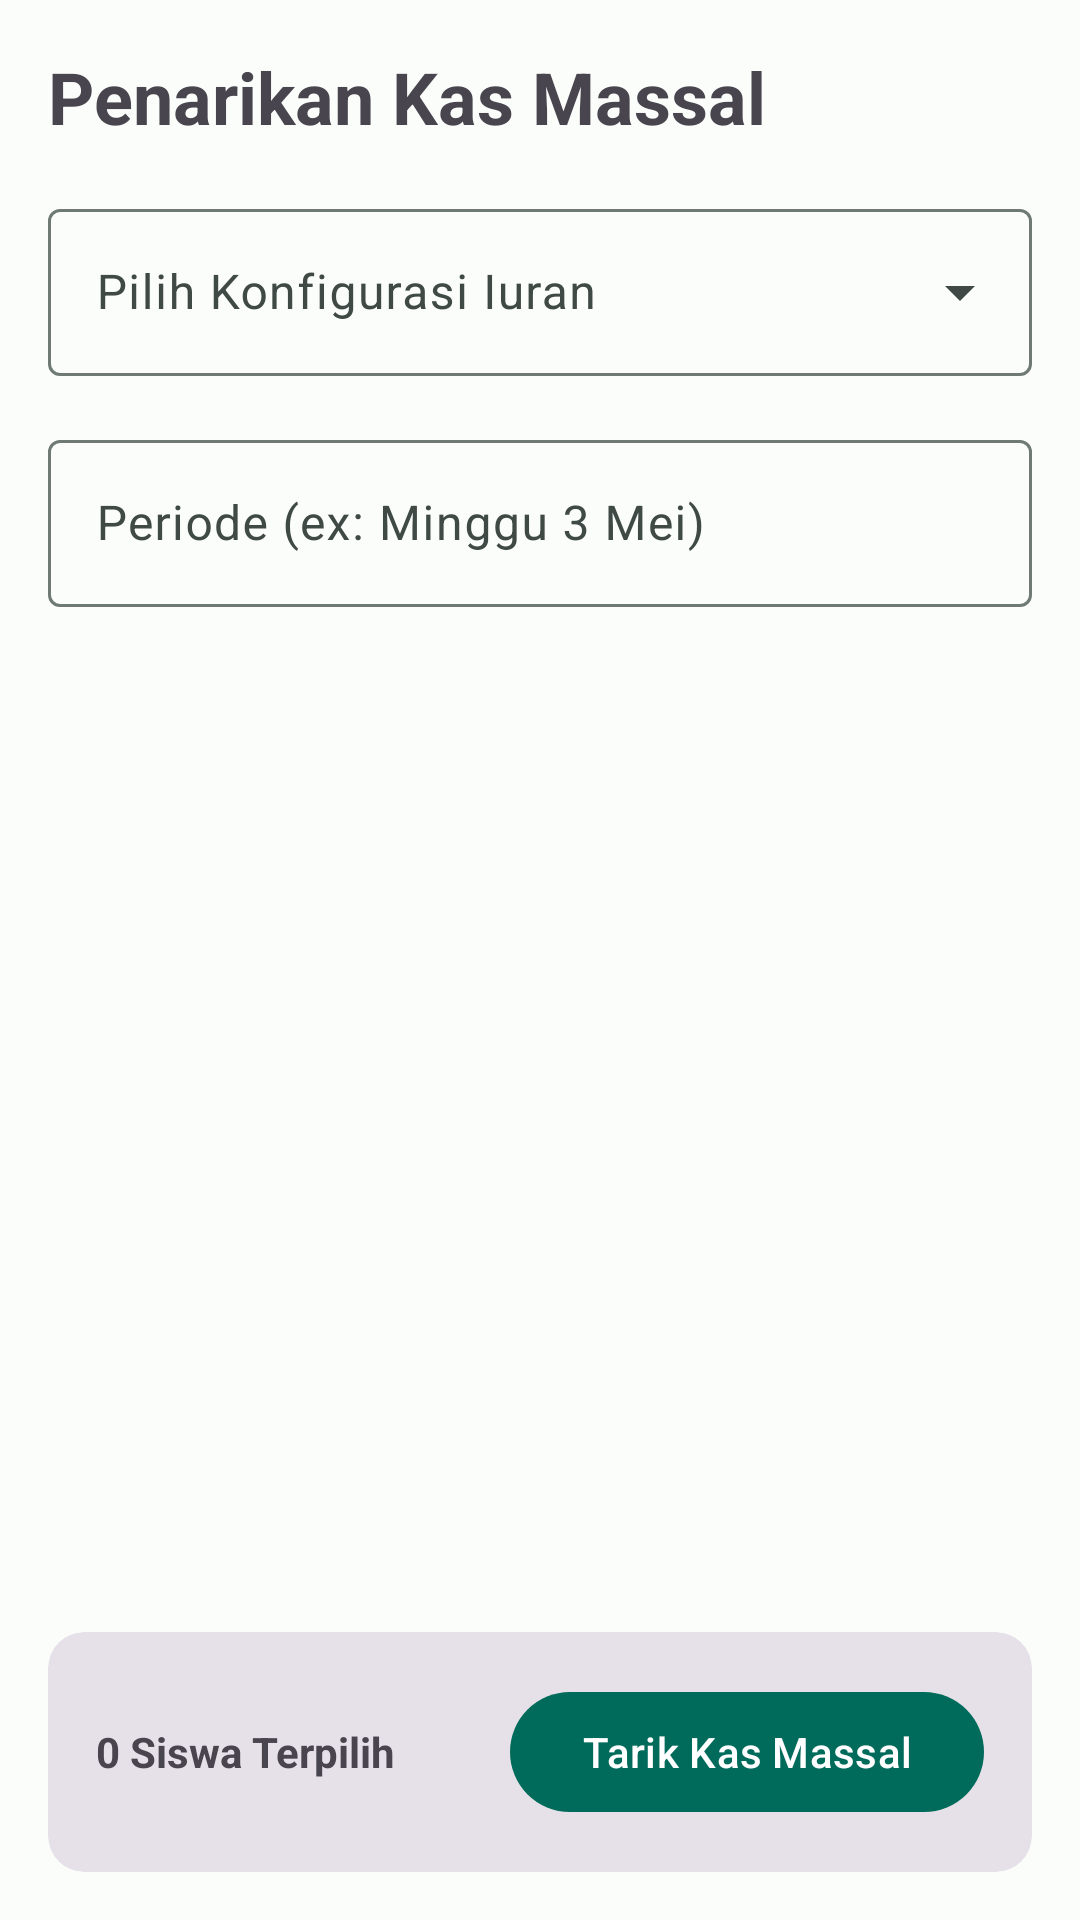

Here is an Android app screen rendered from its layout file. Give the layout XML and the strings, colors and styles it references.
<!-- AndroidManifest.xml: application theme Theme.RajinKas -->
<!-- res/layout/fragment_bulk_payment.xml -->
<?xml version="1.0" encoding="utf-8"?>
<androidx.coordinatorlayout.widget.CoordinatorLayout xmlns:android="http://schemas.android.com/apk/res/android"
    xmlns:app="http://schemas.android.com/apk/res-auto"
    xmlns:tools="http://schemas.android.com/tools"
    android:layout_width="match_parent"
    android:layout_height="match_parent">

    <LinearLayout
        android:layout_width="match_parent"
        android:layout_height="match_parent"
        android:orientation="vertical"
        android:padding="16dp">

        <TextView
            android:layout_width="wrap_content"
            android:layout_height="wrap_content"
            android:text="@string/title_bulk_payment"
            android:textSize="24sp"
            android:textStyle="bold"
            android:layout_marginBottom="16dp"/>

        <com.google.android.material.textfield.TextInputLayout
            android:layout_width="match_parent"
            android:layout_height="wrap_content"
            android:hint="Pilih Konfigurasi Iuran"
            style="@style/Widget.Material3.TextInputLayout.OutlinedBox.ExposedDropdownMenu"
            android:layout_marginBottom="16dp">
            <AutoCompleteTextView
                android:id="@+id/spinnerBulkConfig"
                android:layout_width="match_parent"
                android:layout_height="wrap_content"
                android:inputType="none"/>
        </com.google.android.material.textfield.TextInputLayout>

        <com.google.android.material.textfield.TextInputLayout
            android:layout_width="match_parent"
            android:layout_height="wrap_content"
            android:hint="@string/period_hint"
            style="@style/Widget.Material3.TextInputLayout.OutlinedBox"
            android:layout_marginBottom="16dp">
            <com.google.android.material.textfield.TextInputEditText
                android:id="@+id/etPeriodLabel"
                android:layout_width="match_parent"
                android:layout_height="wrap_content"/>
        </com.google.android.material.textfield.TextInputLayout>

        <androidx.recyclerview.widget.RecyclerView
            android:id="@+id/rvBulkStudents"
            android:layout_width="match_parent"
            android:layout_height="0dp"
            android:layout_weight="1"
            app:layoutManager="androidx.recyclerview.widget.LinearLayoutManager"
            tools:listitem="@layout/item_bulk_student"/>

        <com.google.android.material.card.MaterialCardView
            android:layout_width="match_parent"
            android:layout_height="wrap_content"
            android:layout_marginTop="16dp"
            style="@style/Widget.Material3.CardView.Filled">
            <LinearLayout
                android:layout_width="match_parent"
                android:layout_height="wrap_content"
                android:orientation="horizontal"
                android:padding="16dp"
                android:gravity="center_vertical">
                <TextView
                    android:id="@+id/tvTotalSelected"
                    android:layout_width="0dp"
                    android:layout_height="wrap_content"
                    android:layout_weight="1"
                    android:text="0 Siswa Terpilih"
                    android:textStyle="bold"/>
                <com.google.android.material.button.MaterialButton
                    android:id="@+id/btnConfirmBulk"
                    android:layout_width="wrap_content"
                    android:layout_height="wrap_content"
                    android:text="@string/bulk_action"/>
            </LinearLayout>
        </com.google.android.material.card.MaterialCardView>
    </LinearLayout>

</androidx.coordinatorlayout.widget.CoordinatorLayout>
<!-- res/layout/item_bulk_student.xml (included above) -->
<?xml version="1.0" encoding="utf-8"?>
<com.google.android.material.card.MaterialCardView xmlns:android="http://schemas.android.com/apk/res/android"
    android:layout_width="match_parent"
    android:layout_height="wrap_content"
    android:layout_marginBottom="4dp"
    style="@style/Widget.Material3.CardView.Outlined">

    <LinearLayout
        android:layout_width="match_parent"
        android:layout_height="wrap_content"
        android:orientation="horizontal"
        android:padding="12dp"
        android:gravity="center_vertical">

        <CheckBox
            android:id="@+id/cbSelected"
            android:layout_width="wrap_content"
            android:layout_height="wrap_content"/>

        <TextView
            android:id="@+id/tvStudentName"
            android:layout_width="match_parent"
            android:layout_height="wrap_content"
            android:text="Nama Siswa"
            android:textSize="16sp"
            android:layout_marginStart="8dp"/>

    </LinearLayout>
</com.google.android.material.card.MaterialCardView>
<!-- resources referenced by this layout -->
<resources>
  <string name="bulk_action">Tarik Kas Massal</string>
  <string name="period_hint">Periode (ex: Minggu 3 Mei)</string>
  <string name="title_bulk_payment">Penarikan Kas Massal</string>
  <style name="Theme.RajinKas" parent="Base.Theme.RajinKas" />
  <style name="Base.Theme.RajinKas" parent="Theme.Material3.DayNight.NoActionBar">
          
          <item name="colorPrimary">@color/primary</item>
          <item name="colorOnPrimary">@color/onPrimary</item>
          <item name="colorPrimaryContainer">@color/primaryContainer</item>
          <item name="colorOnPrimaryContainer">@color/onPrimaryContainer</item>
  
          <item name="colorSecondary">@color/secondary</item>
          <item name="colorOnSecondary">@color/onSecondary</item>
          <item name="colorSecondaryContainer">@color/secondaryContainer</item>
          <item name="colorOnSecondaryContainer">@color/onSecondaryContainer</item>
  
          <item name="colorTertiary">@color/tertiary</item>
          <item name="colorOnTertiary">@color/onTertiary</item>
          <item name="colorTertiaryContainer">@color/tertiaryContainer</item>
          <item name="colorOnTertiaryContainer">@color/onTertiaryContainer</item>
  
          <item name="android:windowBackground">@color/background</item>
          <item name="colorSurface">@color/surface</item>
          <item name="colorOnSurface">@color/onSurface</item>
          <item name="colorSurfaceVariant">@color/surfaceVariant</item>
          <item name="colorOnSurfaceVariant">@color/onSurfaceVariant</item>
          <item name="colorOutline">@color/outline</item>
  
          
          <item name="shapeAppearanceSmallComponent">@style/ShapeAppearance.RajinKas.SmallComponent</item>
          <item name="shapeAppearanceMediumComponent">@style/ShapeAppearance.RajinKas.MediumComponent</item>
          <item name="shapeAppearanceLargeComponent">@style/ShapeAppearance.RajinKas.LargeComponent</item>
      </style>
  <color name="primary">#006B5B</color>
  <color name="onPrimary">#FFFFFF</color>
  <color name="primaryContainer">#76F8DE</color>
  <color name="onPrimaryContainer">#00201A</color>
  <color name="secondary">#4B635C</color>
  <color name="onSecondary">#FFFFFF</color>
  <color name="secondaryContainer">#CDE9DE</color>
  <color name="onSecondaryContainer">#07201A</color>
  <color name="tertiary">#7C5700</color>
  <color name="onTertiary">#FFFFFF</color>
  <color name="tertiaryContainer">#FFDEA3</color>
  <color name="onTertiaryContainer">#271900</color>
  <color name="background">#FBFDFA</color>
  <color name="surface">#FBFDFA</color>
  <color name="onSurface">#191C1B</color>
  <color name="surfaceVariant">#DBE5E0</color>
  <color name="onSurfaceVariant">#3F4945</color>
  <color name="outline">#6F7975</color>
  <style name="ShapeAppearance.RajinKas.SmallComponent" parent="ShapeAppearance.Material3.SmallComponent">
          <item name="cornerSize">8dp</item>
      </style>
  <style name="ShapeAppearance.RajinKas.MediumComponent" parent="ShapeAppearance.Material3.MediumComponent">
          <item name="cornerSize">16dp</item>
      </style>
  <style name="ShapeAppearance.RajinKas.LargeComponent" parent="ShapeAppearance.Material3.LargeComponent">
          <item name="cornerSize">28dp</item>
      </style>
</resources>
